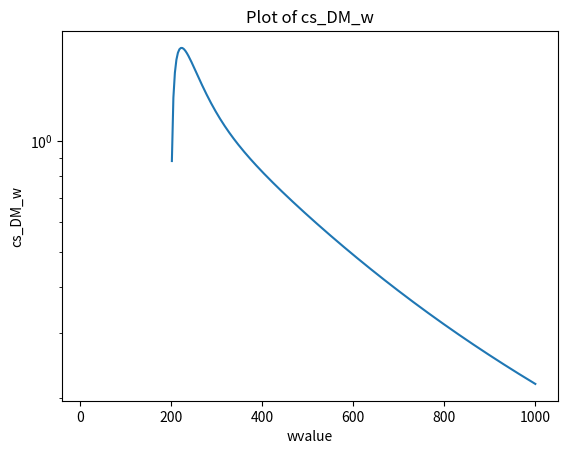

Write Python code to recreate this figure.
import numpy as np
import matplotlib.pyplot as plt
import math

# Generate x values from 0 to 2*pi
wvalue = np.linspace(10, 1000, 300)

def cs_DM_w(wvalue):
    re = 2.8179403262e-15 * 137.0 / 128.0
    me = 0.510998950e-3
    mDM = 100.0
    hbarc2 =  0.389
    alpha2 = (1.0/137.0)*(1.0/137.0)

    # Element-wise comparison
    condition = (1.0 - 4.0 * mDM * mDM / wvalue**2.0) >= 0
    beta = np.sqrt(np.where(condition, 1.0 - 4.0 * mDM * mDM / wvalue**2.0, np.nan))

    # Element-wise calculation of cs
    cs = np.where(wvalue > mDM, (4.0 * np.pi * alpha2 * hbarc2 ) / wvalue**2.0 * (beta) * \
             (2.0 - beta**2.0 - (1-beta**4.0)/(2.0 * beta)*np.log((1.0+beta)/(1.0-beta))), 0.)  * 1e9

    return cs

# Calculate y values using cs_DM_w function
y = cs_DM_w(wvalue)

# Create a figure and axes
fig, ax = plt.subplots()

# Plot the data
ax.plot(wvalue, y)

ax.set_yscale("log")

# Customize the plot
ax.set_xlabel('wvalue')
ax.set_ylabel('cs_DM_w')
ax.set_title('Plot of cs_DM_w')

# Save the plot as a PDF file
plt.savefig('cs_DM_w_plot.pdf')

# Show the plot
plt.show()
